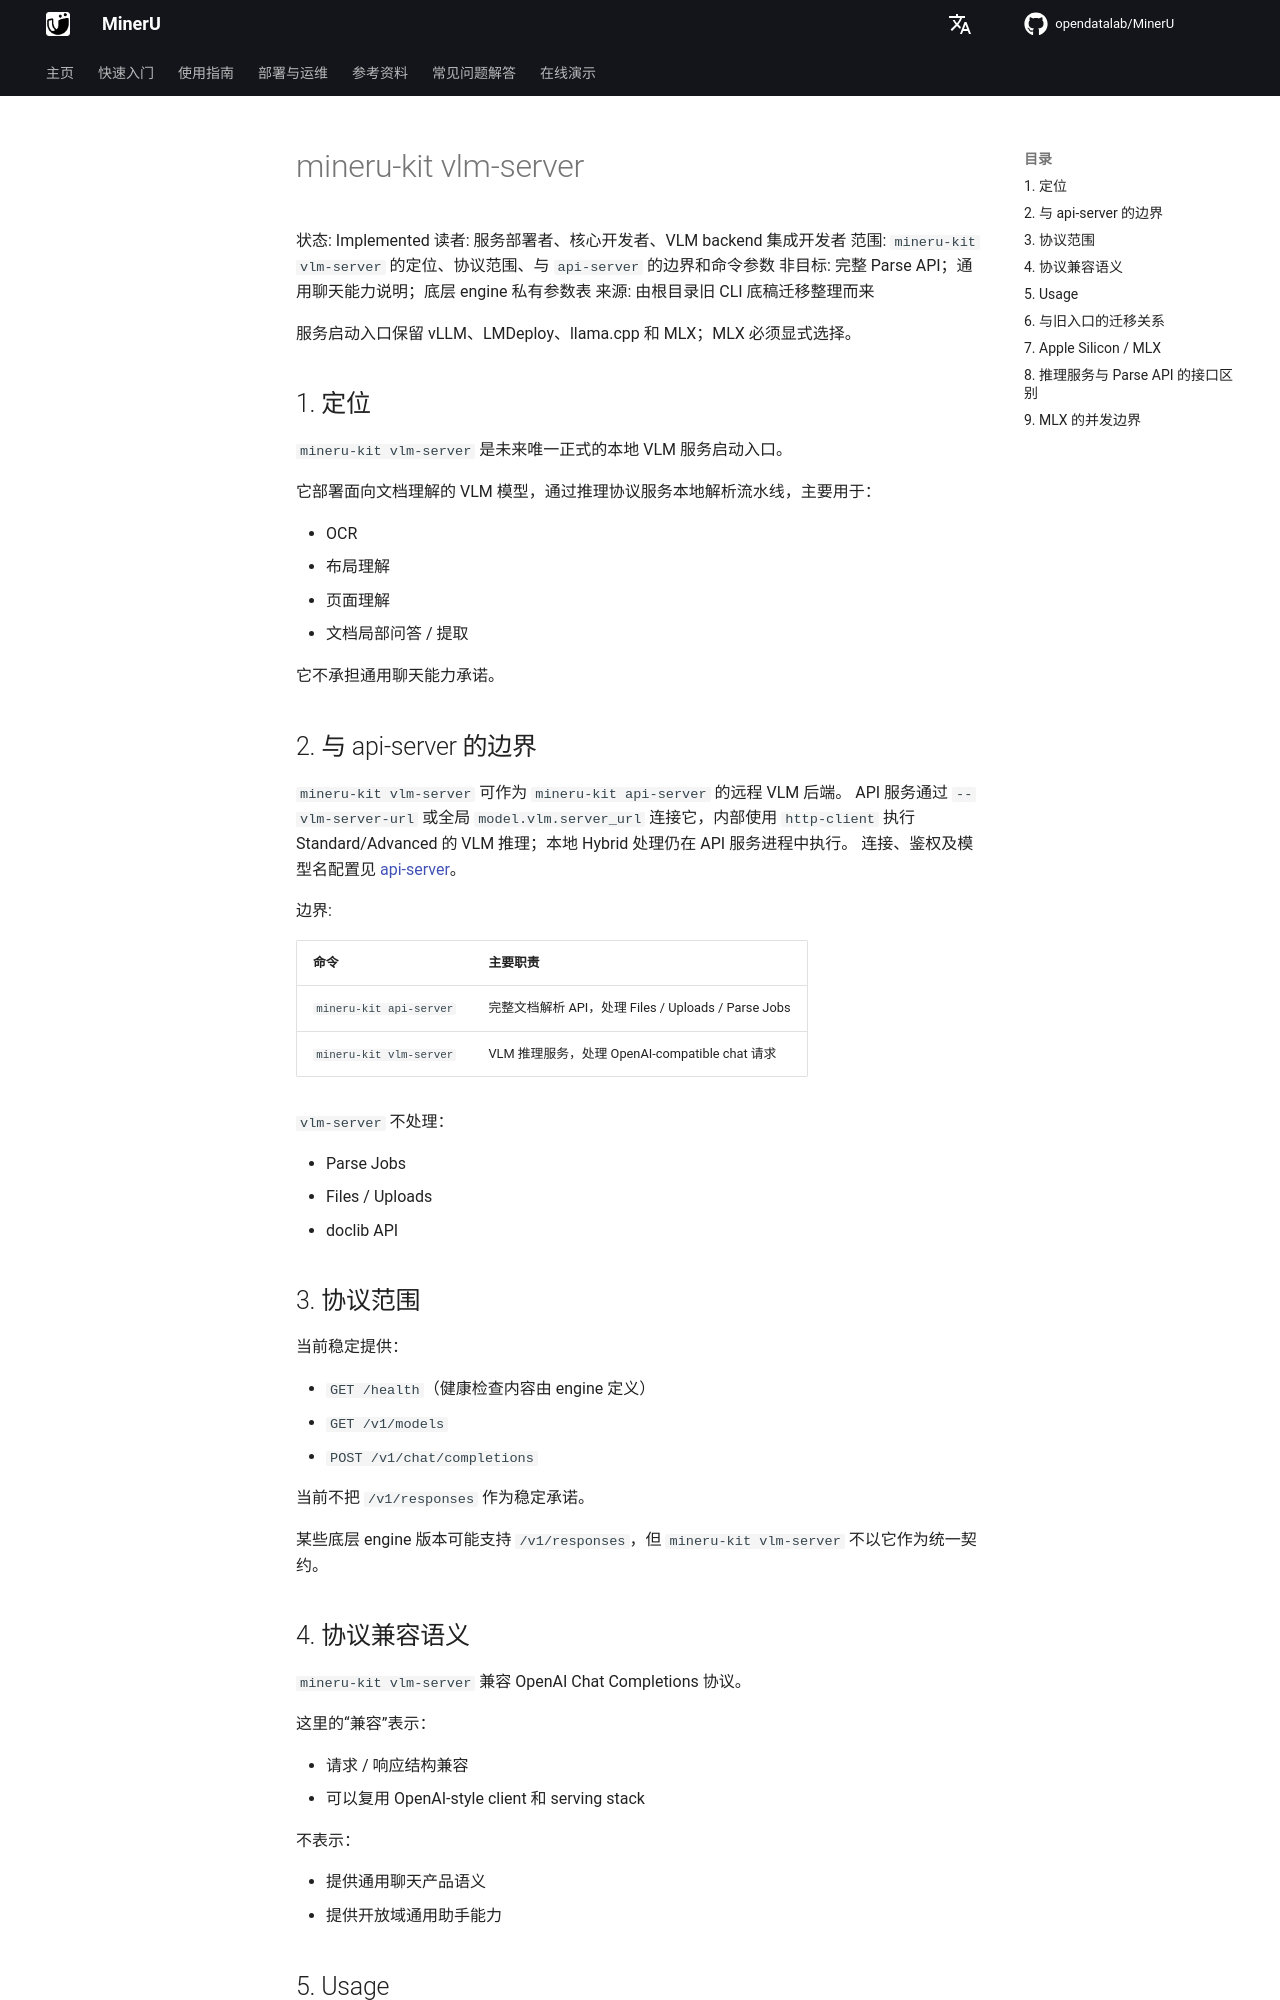

repository: opendatalab/MinerU · page: zh/next/cli/mineru-kit-vlm-server/index.html · generator: mkdocs

# mineru-kit vlm-server

状态: Implemented
读者: 服务部署者、核心开发者、VLM backend 集成开发者
范围: `mineru-kit vlm-server` 的定位、协议范围、与 `api-server` 的边界和命令参数
非目标: 完整 Parse API；通用聊天能力说明；底层 engine 私有参数表
来源: 由根目录旧 CLI 底稿迁移整理而来

服务启动入口保留 vLLM、LMDeploy、llama.cpp 和 MLX；MLX 必须显式选择。

## 1. 定位

`mineru-kit vlm-server` 是未来唯一正式的本地 VLM 服务启动入口。

它部署面向文档理解的 VLM 模型，通过推理协议服务本地解析流水线，主要用于：

- OCR
- 布局理解
- 页面理解
- 文档局部问答 / 提取

它不承担通用聊天能力承诺。

## 2. 与 api-server 的边界

`mineru-kit vlm-server` 可作为 `mineru-kit api-server` 的远程 VLM 后端。
API 服务通过 `--vlm-server-url` 或全局 `model.vlm.server_url` 连接它，内部使用
`http-client` 执行 Standard/Advanced 的 VLM 推理；本地 Hybrid 处理仍在 API 服务进程中执行。
连接、鉴权及模型名配置见 [api-server](mineru-kit-api-server.md#remote-vlm)。

边界:

| 命令 | 主要职责 |
|------|----------|
| `mineru-kit api-server` | 完整文档解析 API，处理 Files / Uploads / Parse Jobs |
| `mineru-kit vlm-server` | VLM 推理服务，处理 OpenAI-compatible chat 请求 |

`vlm-server` 不处理：

- Parse Jobs
- Files / Uploads
- doclib API

## 3. 协议范围

当前稳定提供：

- `GET /health`（健康检查内容由 engine 定义）
- `GET /v1/models`
- `POST /v1/chat/completions`

当前不把 `/v1/responses` 作为稳定承诺。

某些底层 engine 版本可能支持 `/v1/responses`，但 `mineru-kit vlm-server` 不以它作为统一契约。

## 4. 协议兼容语义

`mineru-kit vlm-server` 兼容 OpenAI Chat Completions 协议。

这里的“兼容”表示：

- 请求 / 响应结构兼容
- 可以复用 OpenAI-style client 和 serving stack

不表示：

- 提供通用聊天产品语义
- 提供开放域通用助手能力

## 5. Usage

统一参数只有一个：

```bash
mineru-kit vlm-server --engine auto
mineru-kit vlm-server --engine vllm
mineru-kit vlm-server --engine lmdeploy
mineru-kit vlm-server --engine llama-cpp
mineru-kit vlm-server --engine mlx
```

`--engine` 决定使用哪类底层 serving engine。当前合法值为 `auto`、`vllm`、`lmdeploy`、`llama-cpp`、`mlx`；`auto` 按 vLLM、LMDeploy、llama.cpp 的顺序选择已安装且可用的 engine；MLX 仅接受显式选择。

除统一参数外，其余参数原样透传到底层 engine server。

## 6. 与旧入口的迁移关系

`mineru-kit vlm-server` 替代：

- `mineru-vllm-server`
- `mineru-lmdeploy-server`
- `mineru-openai-server`

未来正式入口统一为：

```bash
mineru-kit vlm-server
```

完整设计背景见 [ADR-0018](../decisions/0018-mineru-kit-vlm-server-command.md)。
